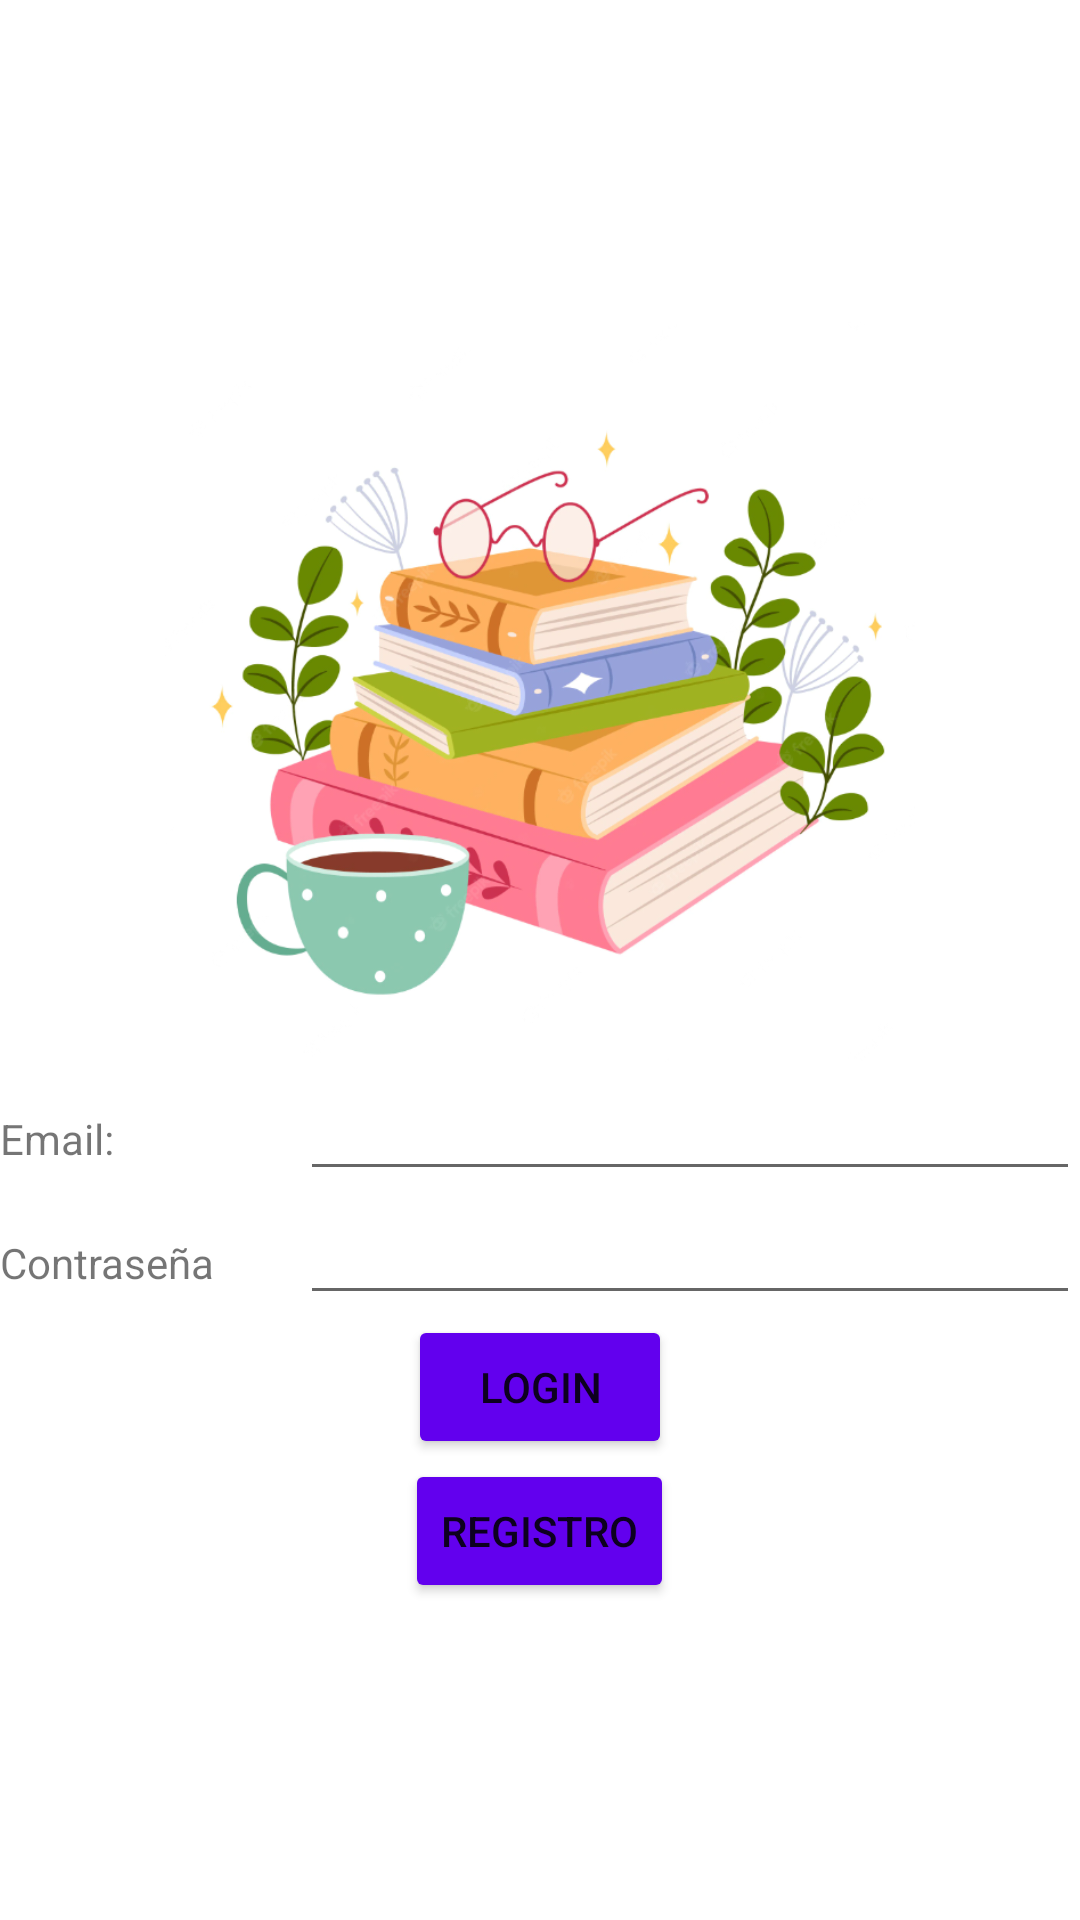

Layout XML and referenced resources for this Android screen:
<!-- AndroidManifest.xml: application theme Theme.ShopTwo -->
<!-- res/layout/activity_login.xml -->
<?xml version="1.0" encoding="utf-8"?>
<LinearLayout xmlns:android="http://schemas.android.com/apk/res/android"
    xmlns:app="http://schemas.android.com/apk/res-auto"
    xmlns:tools="http://schemas.android.com/tools"
    android:layout_width="match_parent"
    android:layout_height="match_parent"
    android:orientation="vertical"
    android:gravity="center"
    tools:context=".Login">

    <ImageView
        android:id="@+id/imageView"
        android:layout_width="250dp"
        android:layout_height="250dp"
        app:srcCompat="@drawable/gafas" />

    <LinearLayout
        android:layout_width="match_parent"
        android:layout_height="wrap_content"
        android:orientation="horizontal">
        <TextView
            android:id="@+id/textEmail"
            android:layout_width="100dp"
            android:layout_height="wrap_content"
            android:text="Email:" />
        <EditText
            android:id="@+id/editEmail"
            android:layout_width="wrap_content"
            android:layout_height="wrap_content"
            android:layout_weight="1"
            android:inputType="textPersonName" />
    </LinearLayout>
    <LinearLayout
        android:layout_width="match_parent"
        android:layout_height="wrap_content"
        android:orientation="horizontal">
        <TextView
            android:id="@+id/textPass"
            android:layout_width="100dp"
            android:layout_height="wrap_content"
            android:text="Contraseña" />
        <EditText
            android:id="@+id/editPass"
            android:layout_width="wrap_content"
            android:layout_height="wrap_content"
            android:layout_weight="1"
            android:inputType="textPassword" />
    </LinearLayout>
    <Button
        android:id="@+id/btnLogin"
        android:layout_width="wrap_content"
        android:layout_height="wrap_content"
        android:backgroundTint="@color/purple_500"
        android:text="@string/btnLogin" />

    <Button
        android:id="@+id/btnRegister"
        android:layout_width="wrap_content"
        android:layout_height="wrap_content"
        android:backgroundTint="@color/purple_500"
        android:text="@string/btnRegisterRegister" />

</LinearLayout>
<!-- resources referenced by this layout -->
<resources>
  <!-- drawable gafas: png bitmap (drawable-v24, 258060 bytes) -->
  <string name="btnLogin">Login</string>
  <string name="btnRegisterRegister">Registro</string>
  <style name="Theme.ShopTwo" parent="Theme.MaterialComponents.DayNight.DarkActionBar">
          
          <item name="colorPrimary">@color/purple_500</item>
          <item name="colorPrimaryVariant">@color/purple_700</item>
          <item name="colorOnPrimary">@color/white</item>
          
          <item name="colorSecondary">@color/teal_200</item>
          <item name="colorSecondaryVariant">@color/teal_700</item>
          <item name="colorOnSecondary">@color/black</item>
          
          <item name="android:statusBarColor">?attr/colorPrimaryVariant</item>
          
      </style>
  <!-- not gathered from this repository: default colours our renderer supplied (Android Studio template values) -->
  <color name="purple_500">#FF6200EE</color>
  <color name="purple_700">#FF3700B3</color>
  <color name="teal_200">#FF03DAC5</color>
  <color name="teal_700">#FF018786</color>
  <color name="black">#FF000000</color>
  <color name="white">#FFFFFFFF</color>
</resources>
